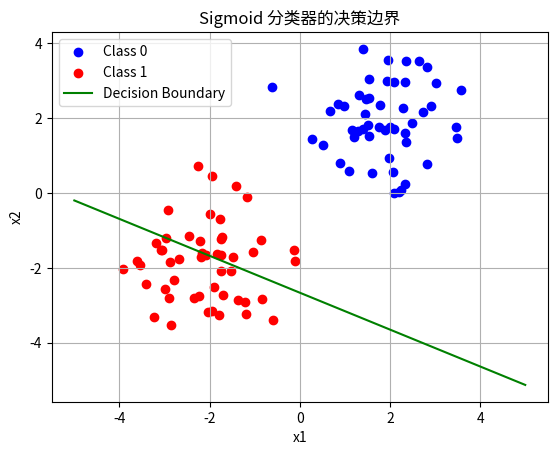

Write Python code to recreate this figure.
import numpy as np
import matplotlib.pyplot as plt

def sigmoid(x):
    return 1/(1+np.exp(-x))

np.random.seed(42)
X_class0 = np.random.randn(50, 2) + [2,2]
X_class1 = np.random.randn(50, 2) + [-2,-2]
X = np.vstack((X_class0, X_class1))

y = np.array([0]*50 + [1]*50).reshape(-1,1)
X_bias = np.hstack((X, np.ones((X.shape[0], 1))))


weights = np.random.randn(3,1)
learning_rate = 0.1
n_iterations = 1000
for i in range(n_iterations):
    z = X_bias @ weights
    y_pred = sigmoid(z)

    if i % 200 == 0:
        loss = -np.mean(y * np.log(y_pred+1e-15)+(1-y)*np.log(1-y_pred+1e-15))
        print(f"Iteration {i} loss = {loss:.4f}")

gradient = (y_pred-y) * X_bias
gradient = np.mean(gradient, axis=0).reshape(-1,1)
weights -= learning_rate * gradient


def predict(X,weights):
    z = X @ weights
    prob = sigmoid(z)
    return (prob > 0.5).astype(int)

test_points = np.array([[3,3],[-3,-3]])
test_points_bias = np.hstack((test_points, np.ones((test_points.shape[0], 1))))
predictions = predict(test_points_bias, weights)

print("测试点预测结果:")
for point,label in zip(test_points, predictions):
    print(f"点 {point} 被预测为类别 {label.item()}")


x_vals = np.linspace(-5, 5, 100)
y_vals = -(weights[0] * x_vals + weights[2]) / weights[1]

plt.scatter(X_class0[:, 0], X_class0[:, 1], label="Class 0", color='blue')
plt.scatter(X_class1[:, 0], X_class1[:, 1], label="Class 1", color='red')
plt.plot(x_vals, y_vals, color='green', label='Decision Boundary')
plt.title('Sigmoid 分类器的决策边界')
plt.xlabel('x1')
plt.ylabel('x2')
plt.legend()
plt.grid(True)
plt.savefig('sigmoid.png')